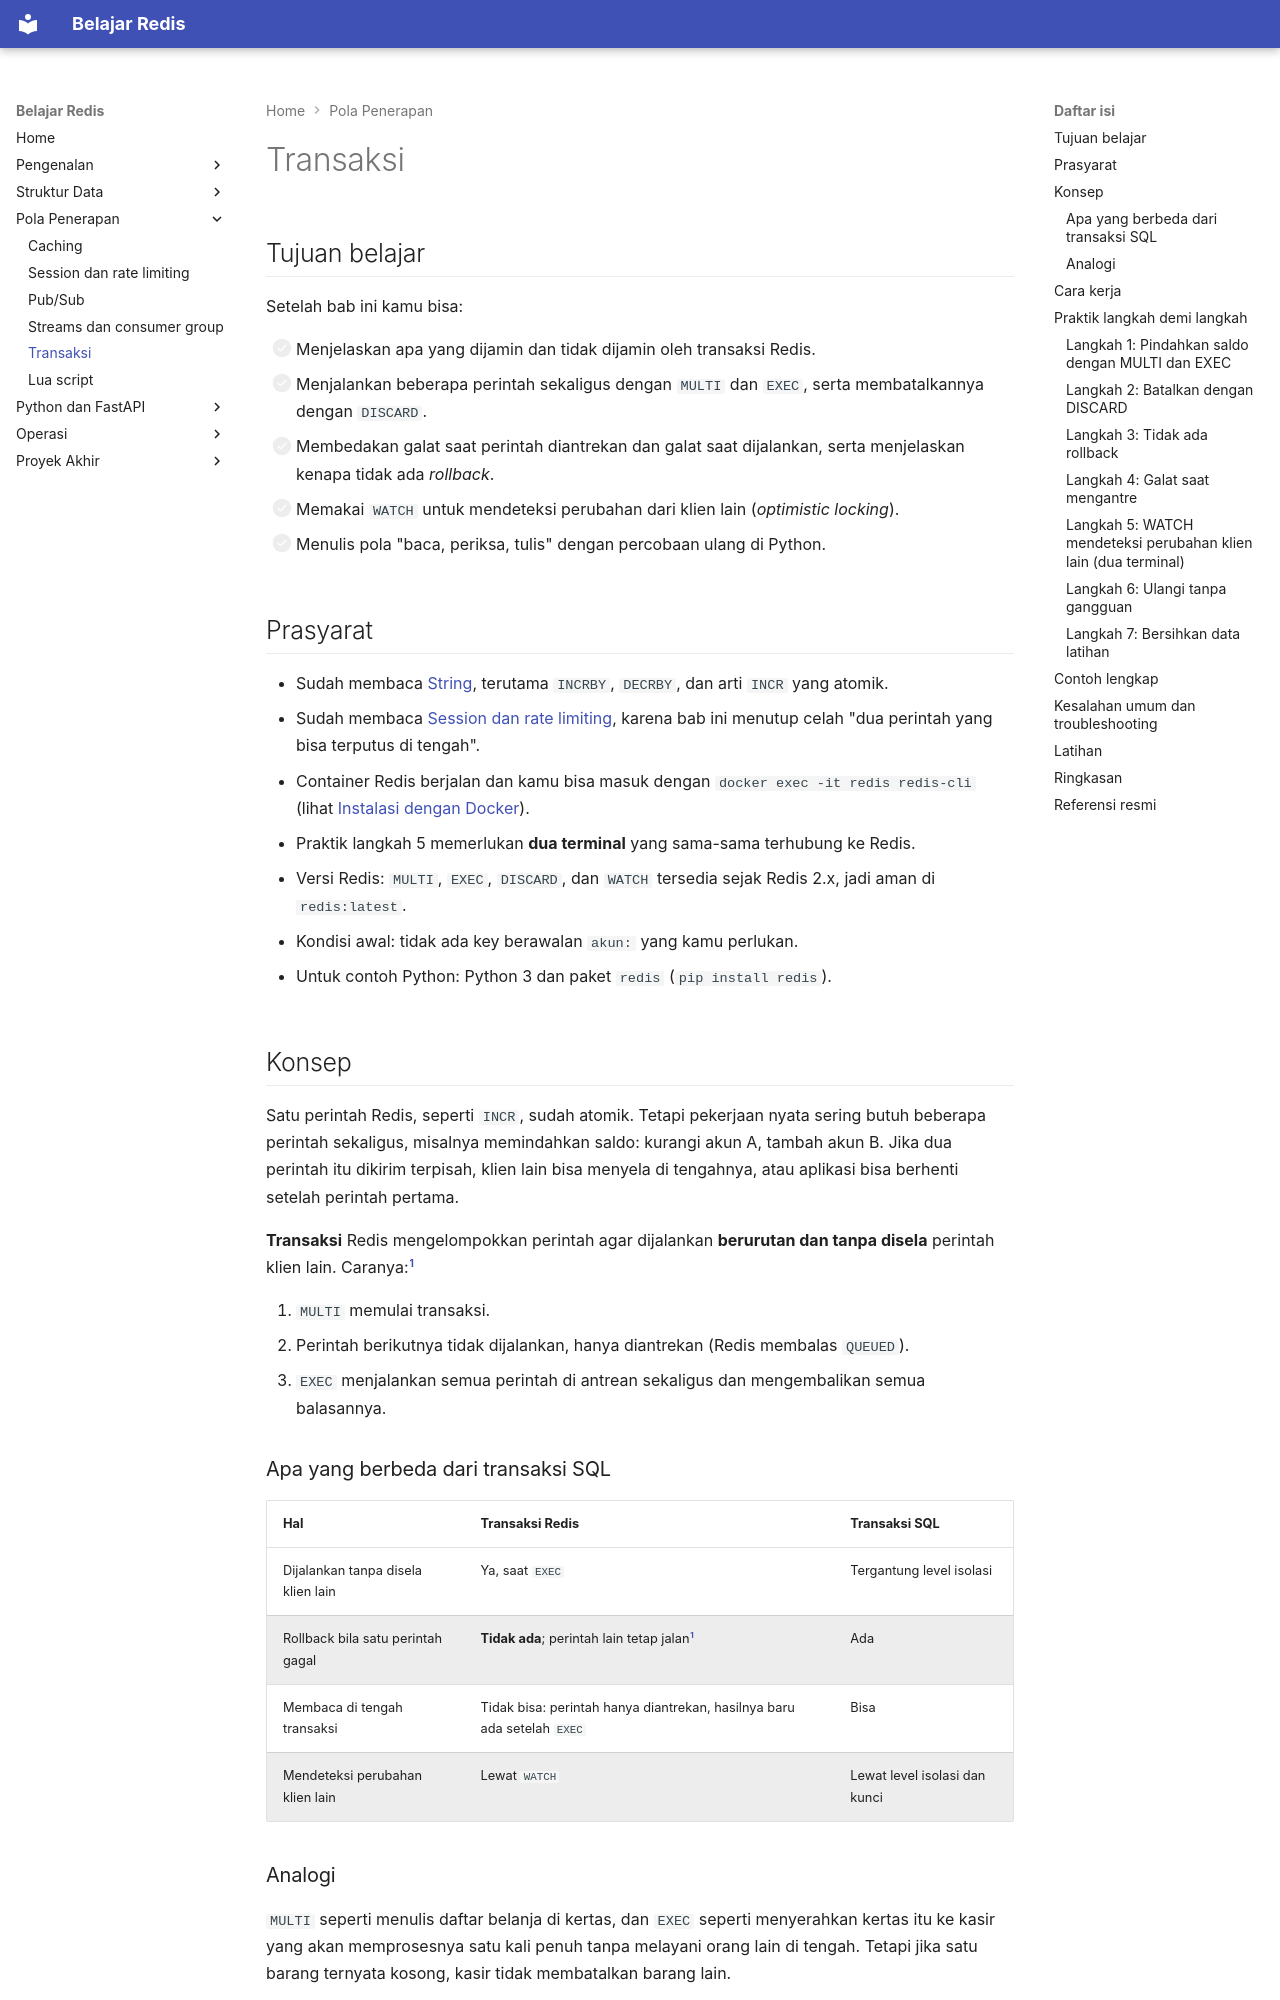

repository: TopekoX/materi-redis · page: pola-aplikasi/transaksi/index.html · generator: mkdocs

# Transaksi

## Tujuan belajar

Setelah bab ini kamu bisa:

- [ ] Menjelaskan apa yang dijamin dan tidak dijamin oleh transaksi Redis.
- [ ] Menjalankan beberapa perintah sekaligus dengan `MULTI` dan `EXEC`, serta membatalkannya dengan `DISCARD`.
- [ ] Membedakan galat saat perintah diantrekan dan galat saat dijalankan, serta menjelaskan kenapa tidak ada *rollback*.
- [ ] Memakai `WATCH` untuk mendeteksi perubahan dari klien lain (*optimistic locking*).
- [ ] Menulis pola "baca, periksa, tulis" dengan percobaan ulang di Python.

## Prasyarat

- Sudah membaca [String](../struktur-data/string.md), terutama `INCRBY`, `DECRBY`, dan arti `INCR` yang atomik.
- Sudah membaca [Session dan rate limiting](session-dan-rate-limiting.md), karena bab ini menutup celah "dua perintah yang bisa terputus di tengah".
- Container Redis berjalan dan kamu bisa masuk dengan `docker exec -it redis redis-cli` (lihat [Instalasi dengan Docker](../pengenalan/instalasi-dengan-docker.md)).
- Praktik langkah 5 memerlukan **dua terminal** yang sama-sama terhubung ke Redis.
- Versi Redis: `MULTI`, `EXEC`, `DISCARD`, dan `WATCH` tersedia sejak Redis 2.x, jadi aman di `redis:latest`.
- Kondisi awal: tidak ada key berawalan `akun:` yang kamu perlukan.
- Untuk contoh Python: Python 3 dan paket `redis` (`pip install redis`).

## Konsep

Satu perintah Redis, seperti `INCR`, sudah atomik. Tetapi pekerjaan nyata sering butuh beberapa perintah sekaligus, misalnya memindahkan saldo: kurangi akun A, tambah akun B. Jika dua perintah itu dikirim terpisah, klien lain bisa menyela di tengahnya, atau aplikasi bisa berhenti setelah perintah pertama.

**Transaksi** Redis mengelompokkan perintah agar dijalankan **berurutan dan tanpa disela** perintah klien lain. Caranya:[^1]

1. `MULTI` memulai transaksi.
2. Perintah berikutnya tidak dijalankan, hanya diantrekan (Redis membalas `QUEUED`).
3. `EXEC` menjalankan semua perintah di antrean sekaligus dan mengembalikan semua balasannya.

### Apa yang berbeda dari transaksi SQL

| Hal | Transaksi Redis | Transaksi SQL |
|---|---|---|
| Dijalankan tanpa disela klien lain | Ya, saat `EXEC` | Tergantung level isolasi |
| Rollback bila satu perintah gagal | **Tidak ada**; perintah lain tetap jalan[^1] | Ada |
| Membaca di tengah transaksi | Tidak bisa: perintah hanya diantrekan, hasilnya baru ada setelah `EXEC` | Bisa |
| Mendeteksi perubahan klien lain | Lewat `WATCH` | Lewat level isolasi dan kunci |
